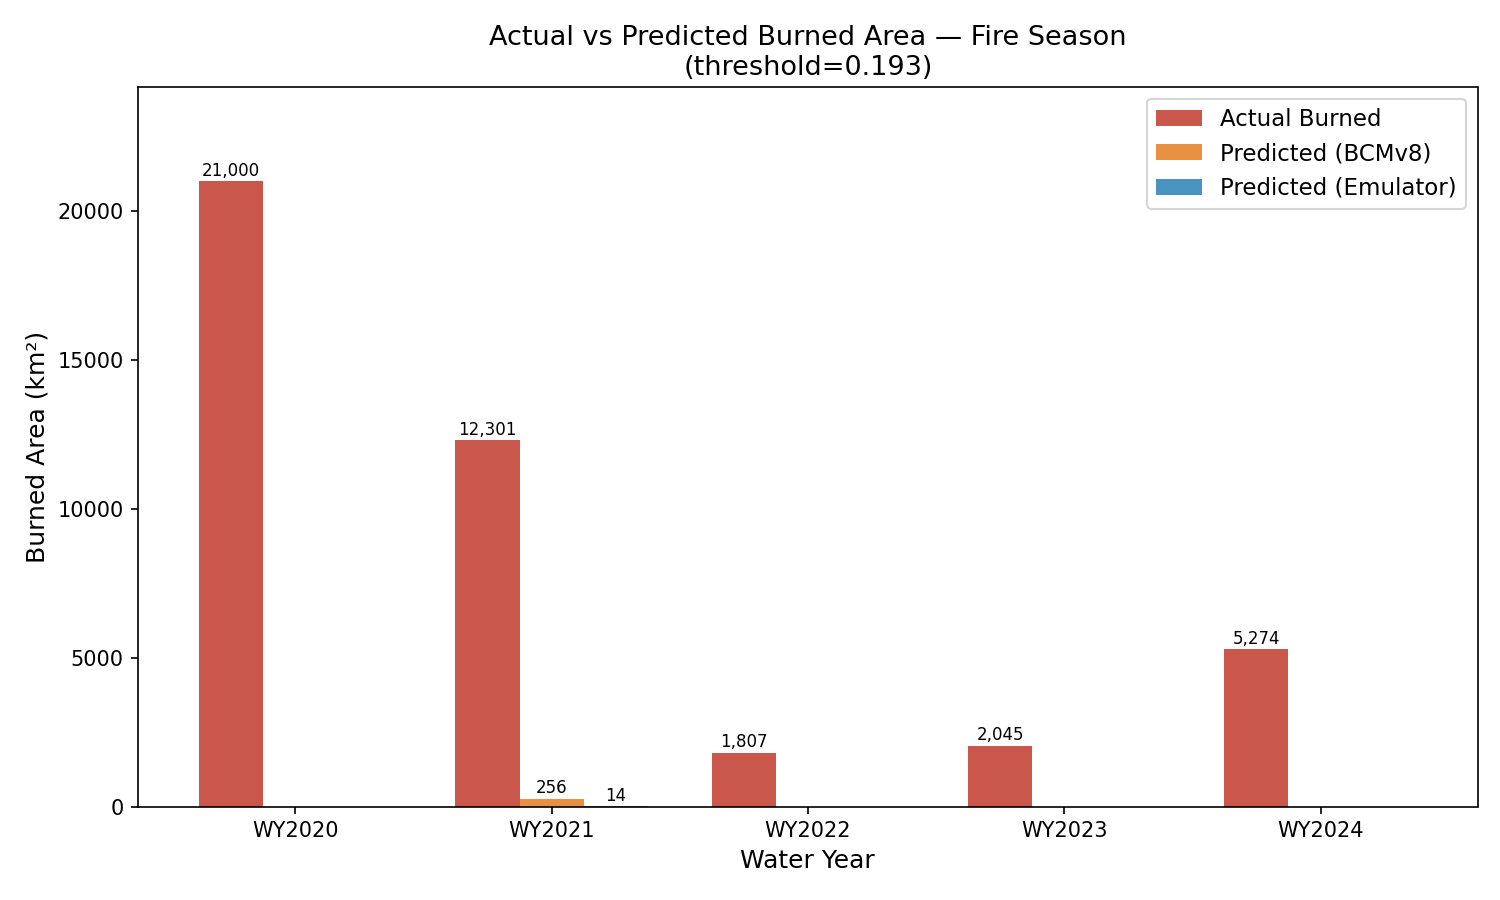

The file beside this chart, header and first rows:
water_year, actual_km2, predicted_km2_trackA, predicted_km2_trackB
2020, 21000, 0, 0
2021, 12301, 256, 14
2022, 1807, 0, 0
2023, 2045, 0, 0
2024, 5274, 0, 0
